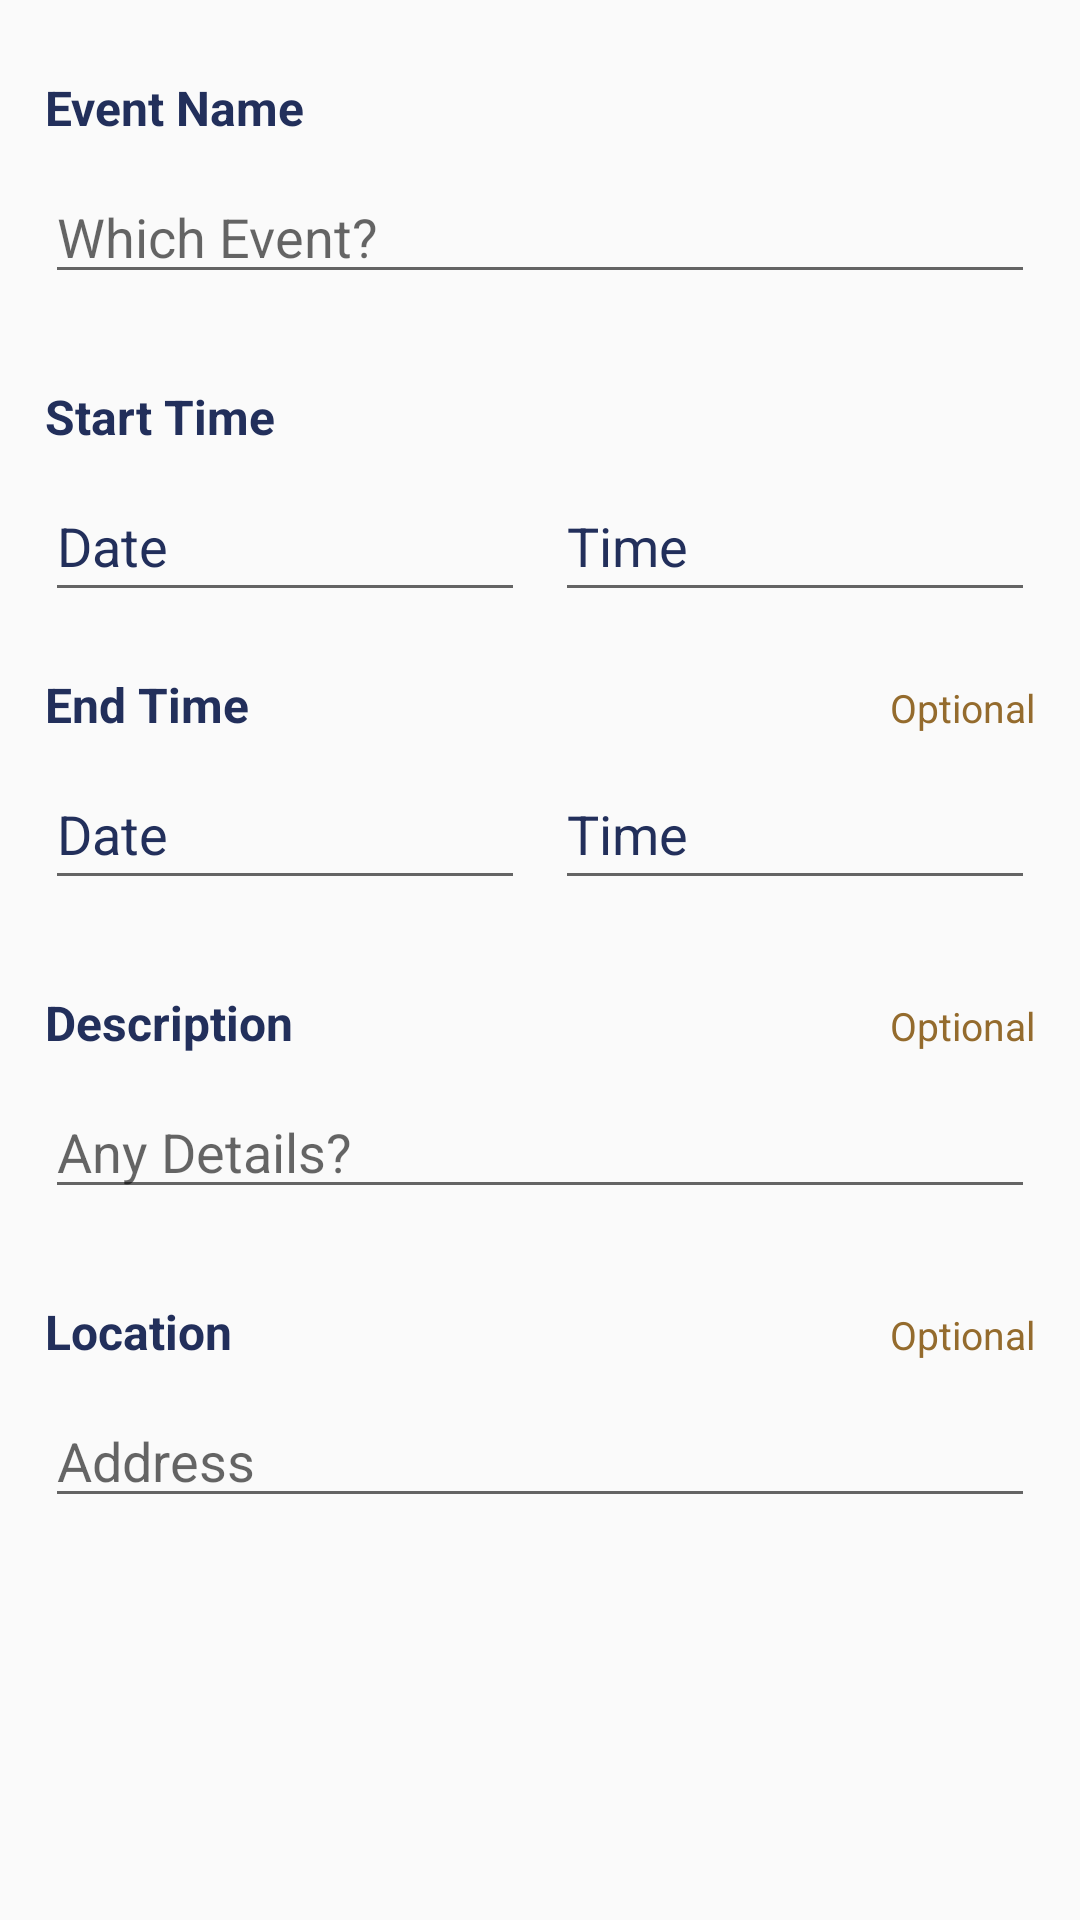

Here is an Android app screen rendered from its layout file. Give the layout XML and the strings, colors and styles it references.
<!-- AndroidManifest.xml: application theme AppTheme -->
<!-- res/layout/activity_event.xml -->
<?xml version="1.0" encoding="utf-8"?>
<ScrollView xmlns:android="http://schemas.android.com/apk/res/android"
    xmlns:tools="http://schemas.android.com/tools"
    android:layout_width="match_parent"
    android:layout_height="match_parent"
    android:paddingBottom="@dimen/activity_vertical_margin"
    android:paddingLeft="@dimen/activity_horizontal_margin"
    android:paddingRight="@dimen/activity_horizontal_margin"
    android:paddingTop="@dimen/activity_vertical_margin"
    tools:context="in.co.murs.plani.NoteActivity">

    <LinearLayout
        android:layout_width="match_parent"
        android:layout_height="wrap_content"
        android:orientation="vertical">

        <LinearLayout
            android:layout_width="match_parent"
            android:layout_height="wrap_content"
            android:layout_marginTop="10dp">

            <TextView
                android:layout_width="0dp"
                android:layout_weight="1"
                android:layout_height="wrap_content"
                android:textColor="@color/colorPrimary"
                android:text="Event Name"
                android:padding="5dp"
                android:textStyle="bold"
                android:textSize="16sp"/>

        </LinearLayout>
        <ScrollView
            android:layout_width="match_parent"
            android:layout_height="wrap_content"
            android:padding="5dp">
            <EditText
                android:id="@+id/etTitle"
                android:layout_width="match_parent"
                android:layout_height="wrap_content"
                android:hint="Which Event?"
                android:textColorHighlight="@color/colorPrimary"
                android:textColor="@color/colorCalendarTxT"/>
        </ScrollView>

        <LinearLayout
            android:layout_width="match_parent"
            android:layout_height="wrap_content"
            android:paddingTop="20dp">

            <TextView
                android:layout_width="0dp"
                android:layout_weight="1"
                android:layout_height="wrap_content"
                android:textColor="@color/colorPrimary"
                android:text="Start Time"
                android:padding="5dp"
                android:textStyle="bold"
                android:textSize="16sp"/>

        </LinearLayout>

        <LinearLayout
            android:layout_width="match_parent"
            android:layout_height="wrap_content"
            android:orientation="horizontal">

            <EditText
                android:id="@+id/etStartDate"
                android:layout_width="0dp"
                android:layout_weight="1"
                android:layout_height="wrap_content"
                android:paddingBottom="10dp"
                android:layout_margin="5dp"
                android:textColorHint="@color/colorPrimary"
                android:focusableInTouchMode="false"
                android:textColorHighlight="@color/colorPrimary"
                android:textColor="@color/colorCalendarTxT"
                android:hint="Date"/>

            <EditText
                android:id="@+id/etStartTime"
                android:layout_width="0dp"
                android:layout_weight="1"
                android:layout_height="wrap_content"
                android:paddingBottom="10dp"
                android:layout_margin="5dp"
                android:textColorHint="@color/colorPrimary"
                android:focusableInTouchMode="false"
                android:textColorHighlight="@color/colorPrimary"
                android:textColor="@color/colorCalendarTxT"
                android:hint="Time"/>

        </LinearLayout>

        <LinearLayout
            android:layout_width="match_parent"
            android:layout_height="wrap_content"
            android:paddingTop="10dp">

            <TextView
                android:layout_width="0dp"
                android:layout_weight="1"
                android:layout_height="wrap_content"
                android:textColor="@color/colorPrimary"
                android:text="End Time"
                android:padding="5dp"
                android:textStyle="bold"
                android:textSize="16sp"/>

            <TextView
                android:layout_width="wrap_content"
                android:layout_height="wrap_content"
                android:textColor="@color/colorHeadingTxT"
                android:gravity="right"
                android:text="Optional"
                android:padding="5dp"
                android:textSize="13sp"/>

        </LinearLayout>



        <LinearLayout
            android:layout_width="match_parent"
            android:layout_height="wrap_content"
            android:orientation="horizontal">

            <EditText
                android:id="@+id/etEndDate"
                android:layout_width="0dp"
                android:layout_weight="1"
                android:layout_height="wrap_content"
                android:paddingBottom="10dp"
                android:layout_margin="5dp"
                android:textColorHint="@color/colorPrimary"
                android:focusableInTouchMode="false"
                android:textColorHighlight="@color/colorPrimary"
                android:textColor="@color/colorCalendarTxT"
                android:hint="Date"/>

            <EditText
                android:id="@+id/etEndTime"
                android:layout_width="0dp"
                android:layout_weight="1"
                android:layout_height="wrap_content"
                android:paddingBottom="10dp"
                android:layout_margin="5dp"
                android:textColorHint="@color/colorPrimary"
                android:focusableInTouchMode="false"
                android:textColorHighlight="@color/colorPrimary"
                android:textColor="@color/colorCalendarTxT"
                android:hint="Time"/>

        </LinearLayout>



        <LinearLayout
            android:layout_width="match_parent"
            android:layout_height="wrap_content"
            android:paddingTop="20dp">

            <TextView
                android:layout_width="0dp"
                android:layout_weight="1"
                android:layout_height="wrap_content"
                android:textColor="@color/colorPrimary"
                android:text="Description"
                android:padding="5dp"
                android:textStyle="bold"
                android:textSize="16sp"/>

            <TextView
                android:layout_width="wrap_content"
                android:layout_height="wrap_content"
                android:textColor="@color/colorHeadingTxT"
                android:text="Optional"
                android:gravity="right"
                android:padding="5dp"
                android:textSize="13sp"/>

        </LinearLayout>

        <ScrollView
            android:layout_width="match_parent"
            android:layout_height="wrap_content"
            android:padding="5dp">
            <EditText
                android:id="@+id/etDescription"
                android:layout_width="match_parent"
                android:layout_height="wrap_content"
                android:hint="Any Details?"
                android:textColorHighlight="@color/colorPrimary"
                android:textColor="@color/colorCalendarTxT"/>
        </ScrollView>

        <LinearLayout
            android:layout_width="match_parent"
            android:layout_height="wrap_content"
            android:paddingTop="20dp">

            <TextView
                android:layout_width="0dp"
                android:layout_weight="1"
                android:layout_height="wrap_content"
                android:textColor="@color/colorPrimary"
                android:text="Location"
                android:padding="5dp"
                android:textStyle="bold"
                android:textSize="16sp"/>

            <TextView
                android:layout_width="wrap_content"
                android:layout_height="wrap_content"
                android:textColor="@color/colorHeadingTxT"
                android:gravity="right"
                android:text="Optional"
                android:padding="5dp"
                android:textSize="13sp"/>

        </LinearLayout>

        <ScrollView
            android:layout_width="match_parent"
            android:layout_height="wrap_content"
            android:padding="5dp">
            <EditText
                android:id="@+id/etLocation"
                android:layout_width="match_parent"
                android:layout_height="wrap_content"
                android:hint="Address"
                android:maxLength="50"
                android:textColorHighlight="@color/colorPrimary"
                android:textColor="@color/colorCalendarTxT"/>
        </ScrollView>


    </LinearLayout>
</ScrollView>
<!-- resources referenced by this layout -->
<resources>
  <color name="colorCalendarTxT">#37617a</color>
  <color name="colorHeadingTxT">#946b2d</color>
  <color name="colorPrimary">#222f5b</color>
  <dimen name="activity_horizontal_margin">10dp</dimen>
  <dimen name="activity_vertical_margin">10dp</dimen>
  <style name="AppTheme" parent="Theme.AppCompat.Light.DarkActionBar">
          
          <item name="colorPrimary">@color/colorPrimary</item>
          <item name="colorPrimaryDark">@color/colorPrimaryDark</item>
          <item name="colorAccent">@color/colorAccent</item>
      </style>
  <color name="colorPrimaryDark">#0e1a40</color>
  <color name="colorAccent">#5d5d5d</color>
</resources>
